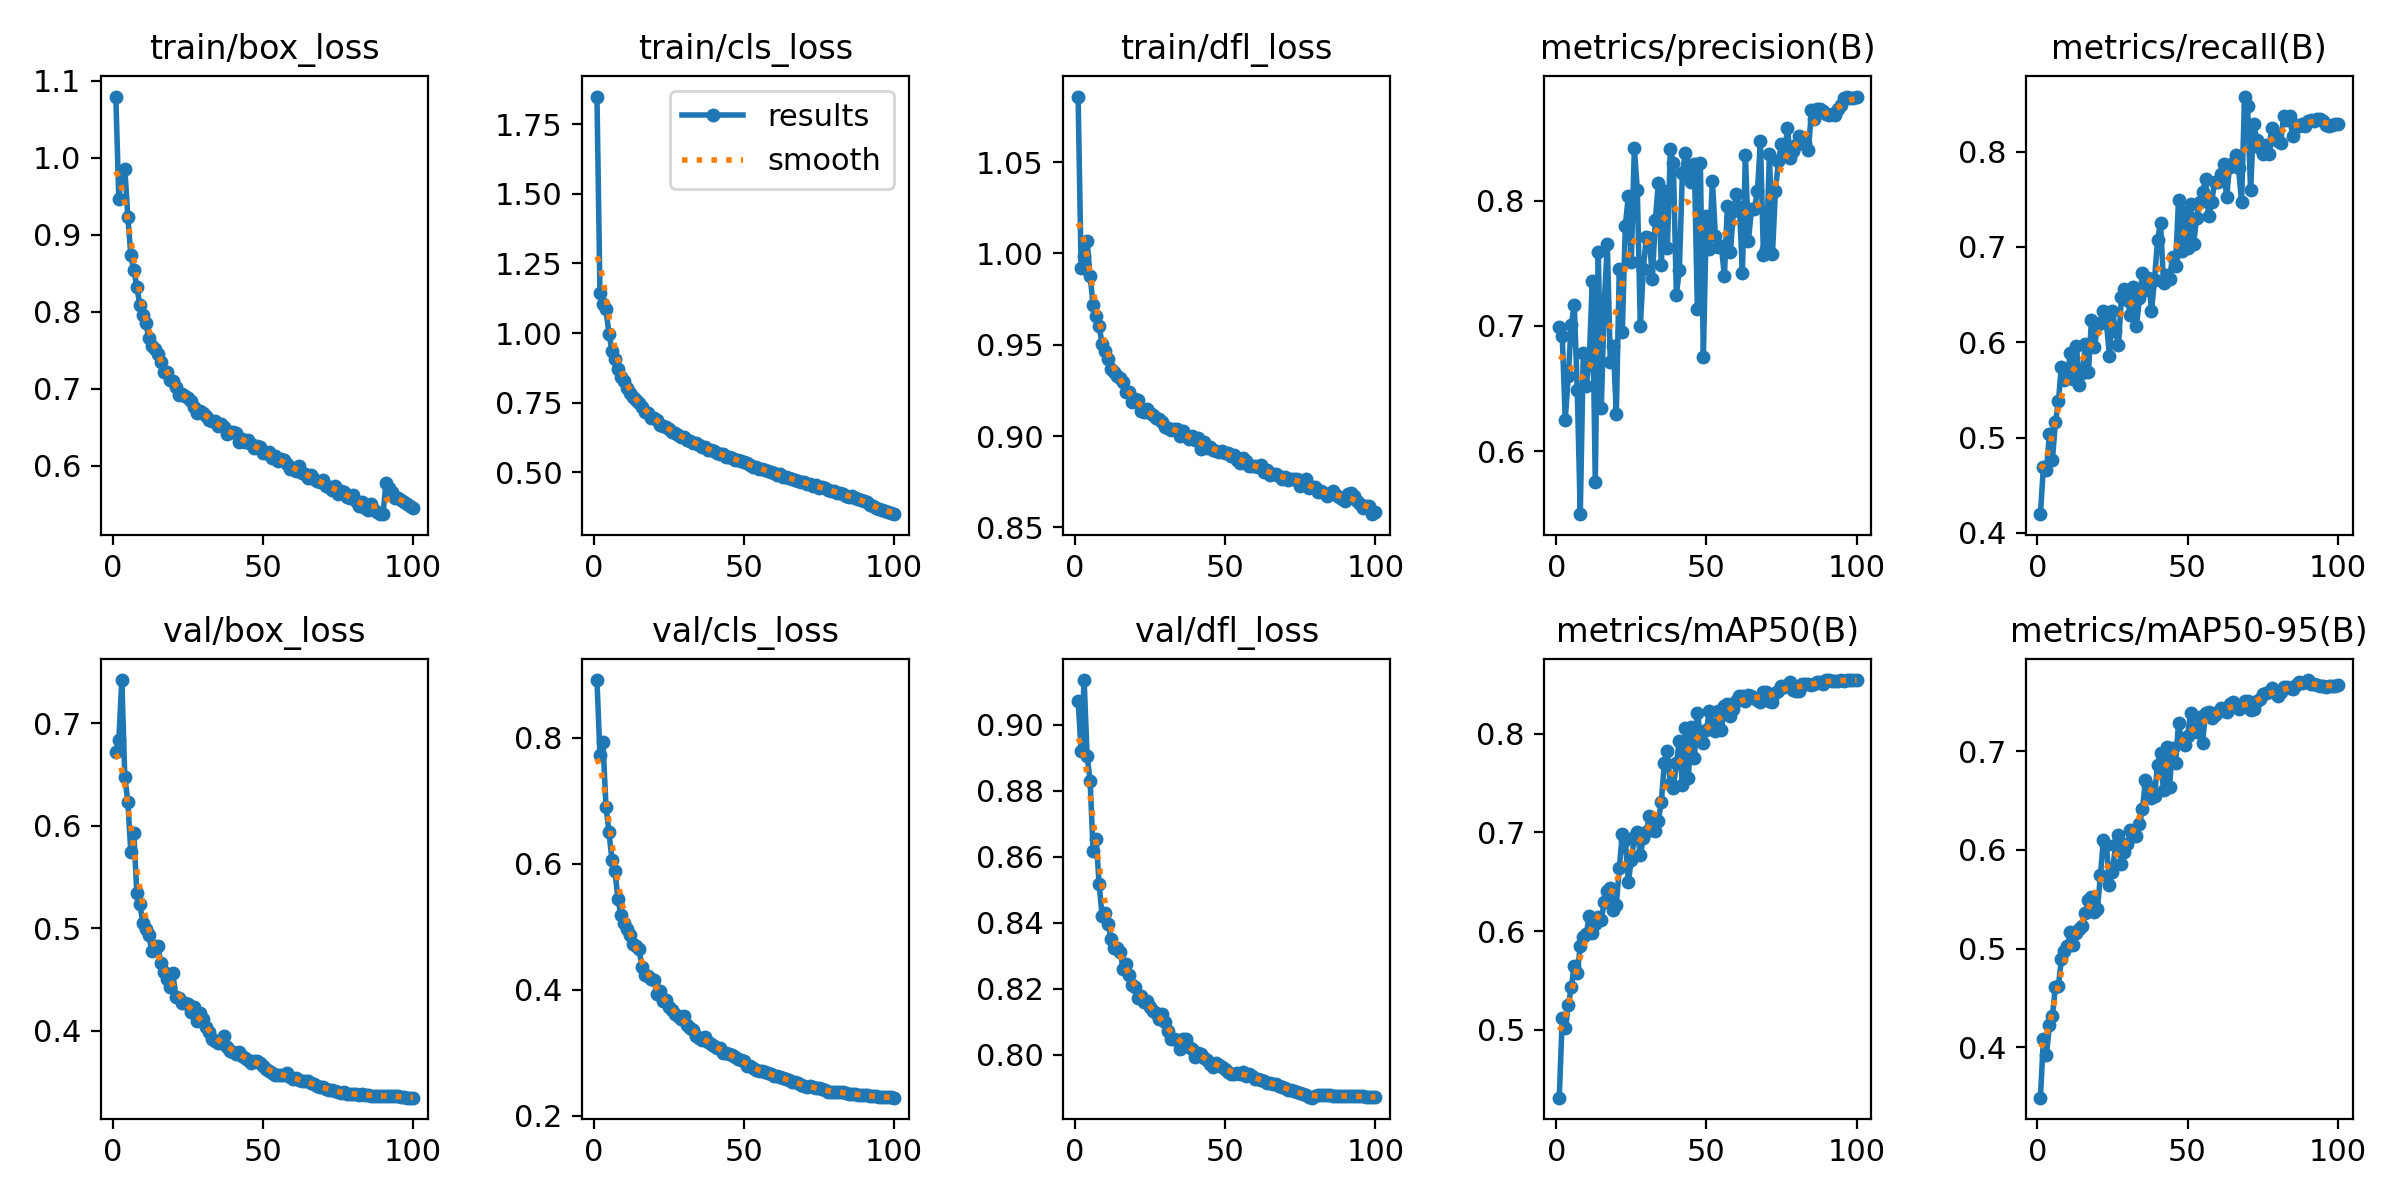

Data behind this chart, as committed beside it:
epoch, time, train/box_loss, train/cls_loss, train/dfl_loss, metrics/precision(B), metrics/recall(B), metrics/mAP50(B), metrics/mAP50-95(B), val/box_loss, val/cls_loss, val/dfl_loss, lr/pg0, lr/pg1, lr/pg2
1, 390.3, 1.079, 1.85, 1.086, 0.699, 0.4197, 0.4312, 0.349, 0.6716, 0.8915, 0.9073, 0.003328, 0.003328, 0.003328
2, 774.8, 0.9464, 1.143, 0.9921, 0.6918, 0.4693, 0.5121, 0.4084, 0.6834, 0.7722, 0.8921, 0.006595, 0.006595, 0.006595
3, 1158, 0.9828, 1.103, 0.9984, 0.6249, 0.4658, 0.5023, 0.3926, 0.7421, 0.7925, 0.9135, 0.009796, 0.009796, 0.009796
4, 1541, 0.9858, 1.085, 1.007, 0.6601, 0.5038, 0.5248, 0.4222, 0.6476, 0.6904, 0.8906, 0.009703, 0.009703, 0.009703
5, 1924, 0.9233, 0.9977, 0.9874, 0.701, 0.4768, 0.543, 0.4316, 0.6236, 0.6505, 0.883, 0.009604, 0.009604, 0.009604
6, 2307, 0.8736, 0.9362, 0.972, 0.7165, 0.5161, 0.5648, 0.4616, 0.5744, 0.6056, 0.8617, 0.009505, 0.009505, 0.009505
7, 2692, 0.854, 0.9061, 0.9658, 0.6489, 0.5381, 0.5573, 0.4622, 0.5927, 0.5884, 0.8655, 0.009406, 0.009406, 0.009406
8, 3076, 0.8328, 0.8726, 0.9604, 0.5496, 0.5743, 0.5847, 0.4899, 0.5349, 0.5432, 0.8517, 0.009307, 0.009307, 0.009307
9, 3459, 0.8088, 0.8404, 0.9504, 0.678, 0.5608, 0.5942, 0.4973, 0.5239, 0.518, 0.8419, 0.009208, 0.009208, 0.009208
10, 3843, 0.7955, 0.826, 0.9467, 0.6519, 0.5661, 0.5968, 0.5026, 0.5051, 0.5062, 0.8428, 0.009109, 0.009109, 0.009109
11, 4227, 0.785, 0.8036, 0.9425, 0.6727, 0.5885, 0.6156, 0.5171, 0.4989, 0.4959, 0.8396, 0.00901, 0.00901, 0.00901
12, 4611, 0.766, 0.7855, 0.9366, 0.7362, 0.5611, 0.5977, 0.5035, 0.4935, 0.4864, 0.8351, 0.008911, 0.008911, 0.008911
13, 4995, 0.7554, 0.7701, 0.9351, 0.5749, 0.5959, 0.6076, 0.5159, 0.4776, 0.4732, 0.8323, 0.008812, 0.008812, 0.008812
14, 5378, 0.7518, 0.7576, 0.9328, 0.759, 0.555, 0.6144, 0.5197, 0.4823, 0.4694, 0.8324, 0.008713, 0.008713, 0.008713
15, 5762, 0.7451, 0.7499, 0.9319, 0.6347, 0.5677, 0.6115, 0.5227, 0.4827, 0.4644, 0.8312, 0.008614, 0.008614, 0.008614
16, 6147, 0.7351, 0.7328, 0.9295, 0.7185, 0.5986, 0.6299, 0.5365, 0.4661, 0.4362, 0.826, 0.008515, 0.008515, 0.008515
17, 6532, 0.7219, 0.7161, 0.9239, 0.7658, 0.5685, 0.6403, 0.549, 0.4578, 0.4228, 0.8274, 0.008416, 0.008416, 0.008416
18, 6917, 0.722, 0.7139, 0.9242, 0.6712, 0.6236, 0.6435, 0.5525, 0.4508, 0.421, 0.824, 0.008317, 0.008317, 0.008317
19, 7301, 0.711, 0.6939, 0.9184, 0.684, 0.5947, 0.6211, 0.5374, 0.4427, 0.4165, 0.8211, 0.008218, 0.008218, 0.008218
20, 7684, 0.7108, 0.6964, 0.9202, 0.6298, 0.6178, 0.6265, 0.5402, 0.4562, 0.4153, 0.8205, 0.008119, 0.008119, 0.008119
21, 8067, 0.7025, 0.6869, 0.9196, 0.7458, 0.6204, 0.6641, 0.5746, 0.4327, 0.3938, 0.8173, 0.00802, 0.00802, 0.00802
22, 8450, 0.6925, 0.6713, 0.9136, 0.6949, 0.6328, 0.698, 0.6105, 0.4321, 0.3976, 0.8179, 0.007921, 0.007921, 0.007921
23, 8833, 0.6936, 0.6669, 0.9132, 0.78, 0.6199, 0.6924, 0.6048, 0.4268, 0.3816, 0.8159, 0.007822, 0.007822, 0.007822
24, 9218, 0.6908, 0.6632, 0.9146, 0.8037, 0.5861, 0.6501, 0.5649, 0.4275, 0.3835, 0.8164, 0.007723, 0.007723, 0.007723
25, 9601, 0.6878, 0.6556, 0.9126, 0.7513, 0.6326, 0.6719, 0.5779, 0.4258, 0.3729, 0.8143, 0.007624, 0.007624, 0.007624
26, 9985, 0.6842, 0.6454, 0.9117, 0.842, 0.6121, 0.6955, 0.6048, 0.4189, 0.3684, 0.8131, 0.007525, 0.007525, 0.007525
27, 10370, 0.6767, 0.6396, 0.91, 0.8086, 0.597, 0.7, 0.6153, 0.4232, 0.3618, 0.8125, 0.007426, 0.007426, 0.007426
28, 10754, 0.669, 0.6336, 0.9093, 0.6996, 0.6475, 0.6772, 0.5861, 0.41, 0.3583, 0.8108, 0.007327, 0.007327, 0.007327
29, 11139, 0.6712, 0.627, 0.9074, 0.7458, 0.6556, 0.6942, 0.5978, 0.4173, 0.3534, 0.8124, 0.007228, 0.007228, 0.007228
30, 11523, 0.668, 0.6265, 0.905, 0.7711, 0.6441, 0.7005, 0.6056, 0.4112, 0.3578, 0.8099, 0.007129, 0.007129, 0.007129
31, 11907, 0.665, 0.6171, 0.9045, 0.7706, 0.6283, 0.7163, 0.6201, 0.4033, 0.344, 0.8072, 0.00703, 0.00703, 0.00703
32, 12293, 0.6595, 0.6125, 0.9034, 0.7374, 0.6584, 0.7063, 0.6142, 0.3991, 0.3395, 0.8049, 0.006931, 0.006931, 0.006931
33, 12677, 0.6588, 0.6064, 0.9038, 0.7849, 0.6169, 0.7017, 0.6142, 0.3917, 0.3359, 0.8048, 0.006832, 0.006832, 0.006832
34, 13061, 0.6587, 0.6062, 0.904, 0.814, 0.6462, 0.712, 0.6263, 0.3901, 0.3262, 0.8043, 0.006733, 0.006733, 0.006733
35, 13444, 0.6513, 0.5993, 0.8999, 0.749, 0.6723, 0.7311, 0.6412, 0.3884, 0.3234, 0.8016, 0.006634, 0.006634, 0.006634
36, 13828, 0.6538, 0.5907, 0.9029, 0.8078, 0.6553, 0.7703, 0.6711, 0.3884, 0.3207, 0.8047, 0.006535, 0.006535, 0.006535
37, 14211, 0.6503, 0.589, 0.9003, 0.7619, 0.6672, 0.782, 0.6648, 0.3947, 0.3249, 0.8048, 0.006436, 0.006436, 0.006436
38, 14594, 0.6418, 0.5801, 0.8984, 0.8412, 0.6329, 0.7494, 0.6531, 0.3842, 0.3166, 0.8022, 0.006337, 0.006337, 0.006337
39, 14979, 0.6444, 0.5814, 0.8998, 0.83, 0.6654, 0.745, 0.6542, 0.3801, 0.3139, 0.8016, 0.006238, 0.006238, 0.006238
40, 15362, 0.644, 0.576, 0.898, 0.7249, 0.7069, 0.7699, 0.6855, 0.3793, 0.3104, 0.7994, 0.006139, 0.006139, 0.006139
41, 15746, 0.6429, 0.5675, 0.8989, 0.7448, 0.7255, 0.7924, 0.6979, 0.3779, 0.3072, 0.8006, 0.00604, 0.00604, 0.00604
42, 16128, 0.6308, 0.5638, 0.8929, 0.8222, 0.6624, 0.7479, 0.6603, 0.3792, 0.3071, 0.8, 0.005941, 0.005941, 0.005941
43, 16511, 0.6354, 0.5662, 0.8967, 0.8384, 0.6702, 0.8058, 0.7047, 0.3755, 0.2988, 0.7989, 0.005842, 0.005842, 0.005842
44, 16894, 0.6313, 0.556, 0.8936, 0.8282, 0.6659, 0.7554, 0.664, 0.3735, 0.3, 0.7984, 0.005743, 0.005743, 0.005743
45, 17277, 0.634, 0.554, 0.8938, 0.8153, 0.6894, 0.8072, 0.7034, 0.372, 0.2975, 0.7972, 0.005644, 0.005644, 0.005644
46, 17662, 0.6281, 0.5493, 0.8925, 0.8297, 0.6805, 0.7757, 0.688, 0.3689, 0.2961, 0.7963, 0.005545, 0.005545, 0.005545
47, 18046, 0.6228, 0.5425, 0.892, 0.7133, 0.7491, 0.8212, 0.7284, 0.3706, 0.2925, 0.7974, 0.005446, 0.005446, 0.005446
48, 18431, 0.6254, 0.5446, 0.8912, 0.8298, 0.6957, 0.798, 0.7111, 0.3709, 0.2905, 0.7969, 0.005347, 0.005347, 0.005347
49, 18815, 0.6239, 0.5409, 0.8918, 0.6752, 0.7368, 0.7911, 0.7064, 0.3686, 0.2887, 0.7961, 0.005248, 0.005248, 0.005248
50, 19198, 0.6165, 0.5352, 0.8909, 0.788, 0.6986, 0.8035, 0.7153, 0.3658, 0.2863, 0.7957, 0.005149, 0.005149, 0.005149
51, 19582, 0.6164, 0.5318, 0.8906, 0.7617, 0.7448, 0.8228, 0.7383, 0.3628, 0.2786, 0.7947, 0.00505, 0.00505, 0.00505
52, 19966, 0.6177, 0.5265, 0.8893, 0.8161, 0.7028, 0.8094, 0.7217, 0.361, 0.2794, 0.7941, 0.004951, 0.004951, 0.004951
53, 20349, 0.6101, 0.5195, 0.8894, 0.7721, 0.7304, 0.8032, 0.7192, 0.3593, 0.2759, 0.7942, 0.004852, 0.004852, 0.004852
54, 20732, 0.613, 0.5184, 0.8869, 0.7628, 0.7475, 0.8231, 0.7351, 0.3572, 0.2727, 0.7943, 0.004753, 0.004753, 0.004753
55, 21115, 0.6061, 0.5132, 0.8854, 0.7637, 0.7575, 0.8035, 0.7088, 0.3568, 0.2703, 0.7942, 0.004654, 0.004654, 0.004654
56, 21497, 0.6094, 0.513, 0.8882, 0.7397, 0.771, 0.8276, 0.7389, 0.3574, 0.2711, 0.7948, 0.004555, 0.004555, 0.004555
57, 21881, 0.6071, 0.5085, 0.8866, 0.7961, 0.7323, 0.8301, 0.7396, 0.3569, 0.2687, 0.7934, 0.004456, 0.004456, 0.004456
58, 22264, 0.6018, 0.504, 0.8835, 0.7589, 0.7468, 0.8182, 0.7339, 0.3587, 0.2678, 0.7942, 0.004357, 0.004357, 0.004357
59, 22647, 0.596, 0.4997, 0.8834, 0.7915, 0.7677, 0.8249, 0.7364, 0.3553, 0.2657, 0.7933, 0.004258, 0.004258, 0.004258
60, 23030, 0.5972, 0.4986, 0.8835, 0.8053, 0.7683, 0.833, 0.7399, 0.3529, 0.2628, 0.7927, 0.004159, 0.004159, 0.004159
... 40 more rows
